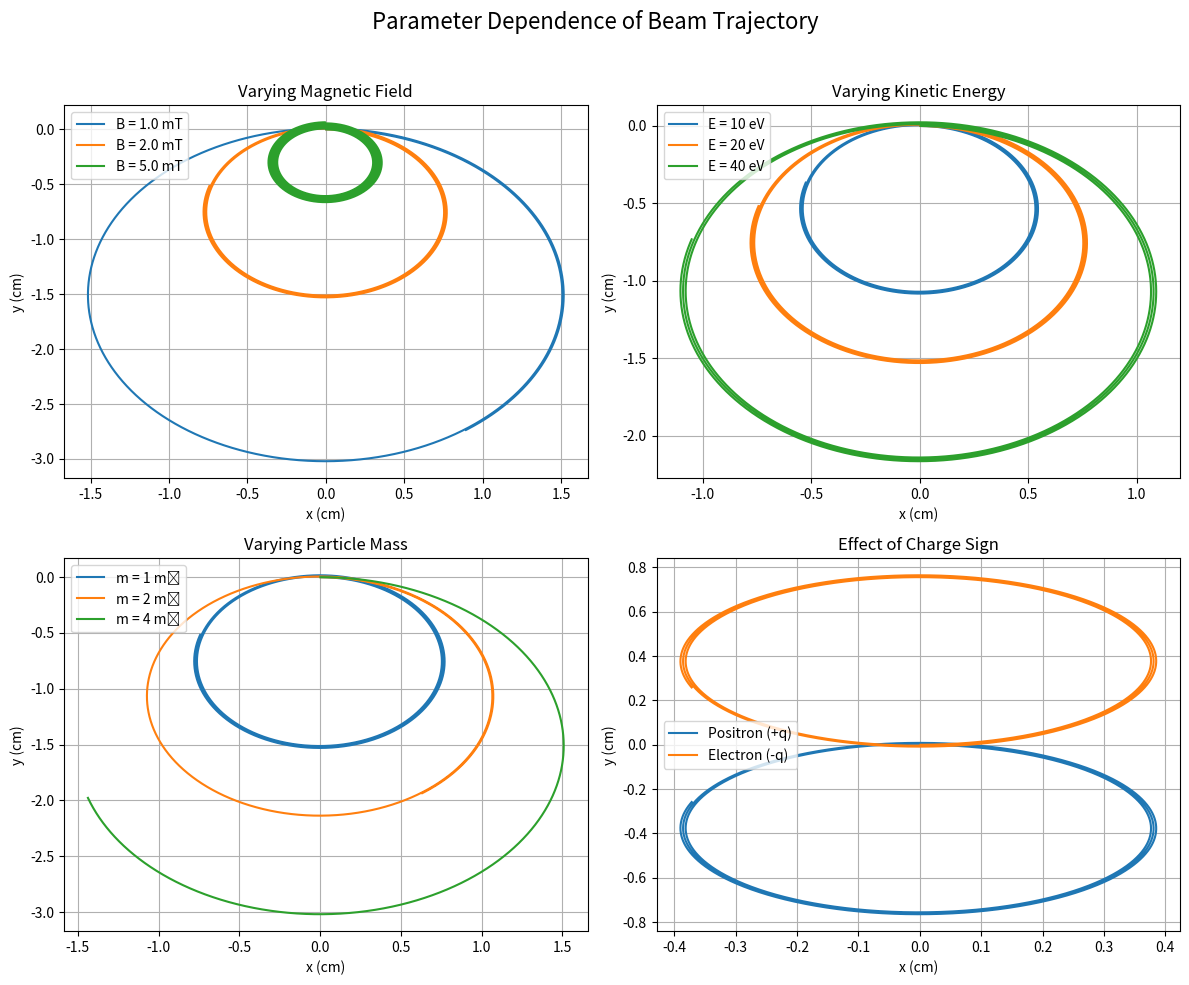

This figure's Python source:
# [redacted]
# [redacted]

import numpy as np
import matplotlib.pyplot as plt

# Constants
e = 1.602e-19       # charge in Coulumb
me = 9.11e-31       # mass in kg

# parameters
Ek_eV = 20
Ek = Ek_eV * e
v0 = np.sqrt(2 * Ek / me)
dt = 1e-11
steps = 5000

def simulate_trajectory(v0, q, m, Bz):
    pos = np.array([0.0, 0.0])
    vel = np.array([v0, 0.0])
    x_traj = []
    y_traj = []
    for _ in range(steps):
        F = q * np.cross(vel, [0, 0, Bz])[:2]
        a = F / m
        vel += a * dt
        pos += vel * dt
        x_traj.append(pos[0] * 100)
        y_traj.append(pos[1] * 100)
        if abs(pos[1]) > 10:
            break
    return x_traj, y_traj


fig, axs = plt.subplots(2, 2, figsize=(12, 10))
fig.suptitle('Parameter Dependence of Beam Trajectory', fontsize=16)

# 1. Magnetic Field Dependence
for Bz in [1e-3, 2e-3, 5e-3]:
    x, y = simulate_trajectory(v0, e, me, Bz)
    axs[0, 0].plot(x, y, label=f'B = {Bz*1e3:.1f} mT')
axs[0, 0].set_title('Varying Magnetic Field')
axs[0, 0].set_xlabel('x (cm)')
axs[0, 0].set_ylabel('y (cm)')
axs[0, 0].legend()
axs[0, 0].grid(True)

# 2. Kinetic Energy Dependence
for Ek_eV in [10, 20, 40]:
    Ek = Ek_eV * e
    v0 = np.sqrt(2 * Ek / me)
    x, y = simulate_trajectory(v0, e, me, 2e-3)
    axs[0, 1].plot(x, y, label=f'E = {Ek_eV} eV')
axs[0, 1].set_title('Varying Kinetic Energy')
axs[0, 1].set_xlabel('x (cm)')
axs[0, 1].set_ylabel('y (cm)')
axs[0, 1].legend()
axs[0, 1].grid(True)

# 3. Mass Dependence
for m in [me, 2*me, 4*me]:
    v0 = np.sqrt(2 * 20 * e / m)
    x, y = simulate_trajectory(v0, e, m, 2e-3)
    axs[1, 0].plot(x, y, label=f'm = {m/me:.0f} mₑ')
axs[1, 0].set_title('Varying Particle Mass')
axs[1, 0].set_xlabel('x (cm)')
axs[1, 0].set_ylabel('y (cm)')
axs[1, 0].legend()
axs[1, 0].grid(True)

# 4. Charge Sign Dependence
x1, y1 = simulate_trajectory(v0, e, me, 2e-3)
x2, y2 = simulate_trajectory(v0, -e, me, 2e-3)
axs[1, 1].plot(x1, y1, label='Positron (+q)')
axs[1, 1].plot(x2, y2, label='Electron (-q)')
axs[1, 1].set_title('Effect of Charge Sign')
axs[1, 1].set_xlabel('x (cm)')
axs[1, 1].set_ylabel('y (cm)')
axs[1, 1].legend()
axs[1, 1].grid(True)

plt.tight_layout(rect=[0, 0, 1, 0.96])
plt.show()
